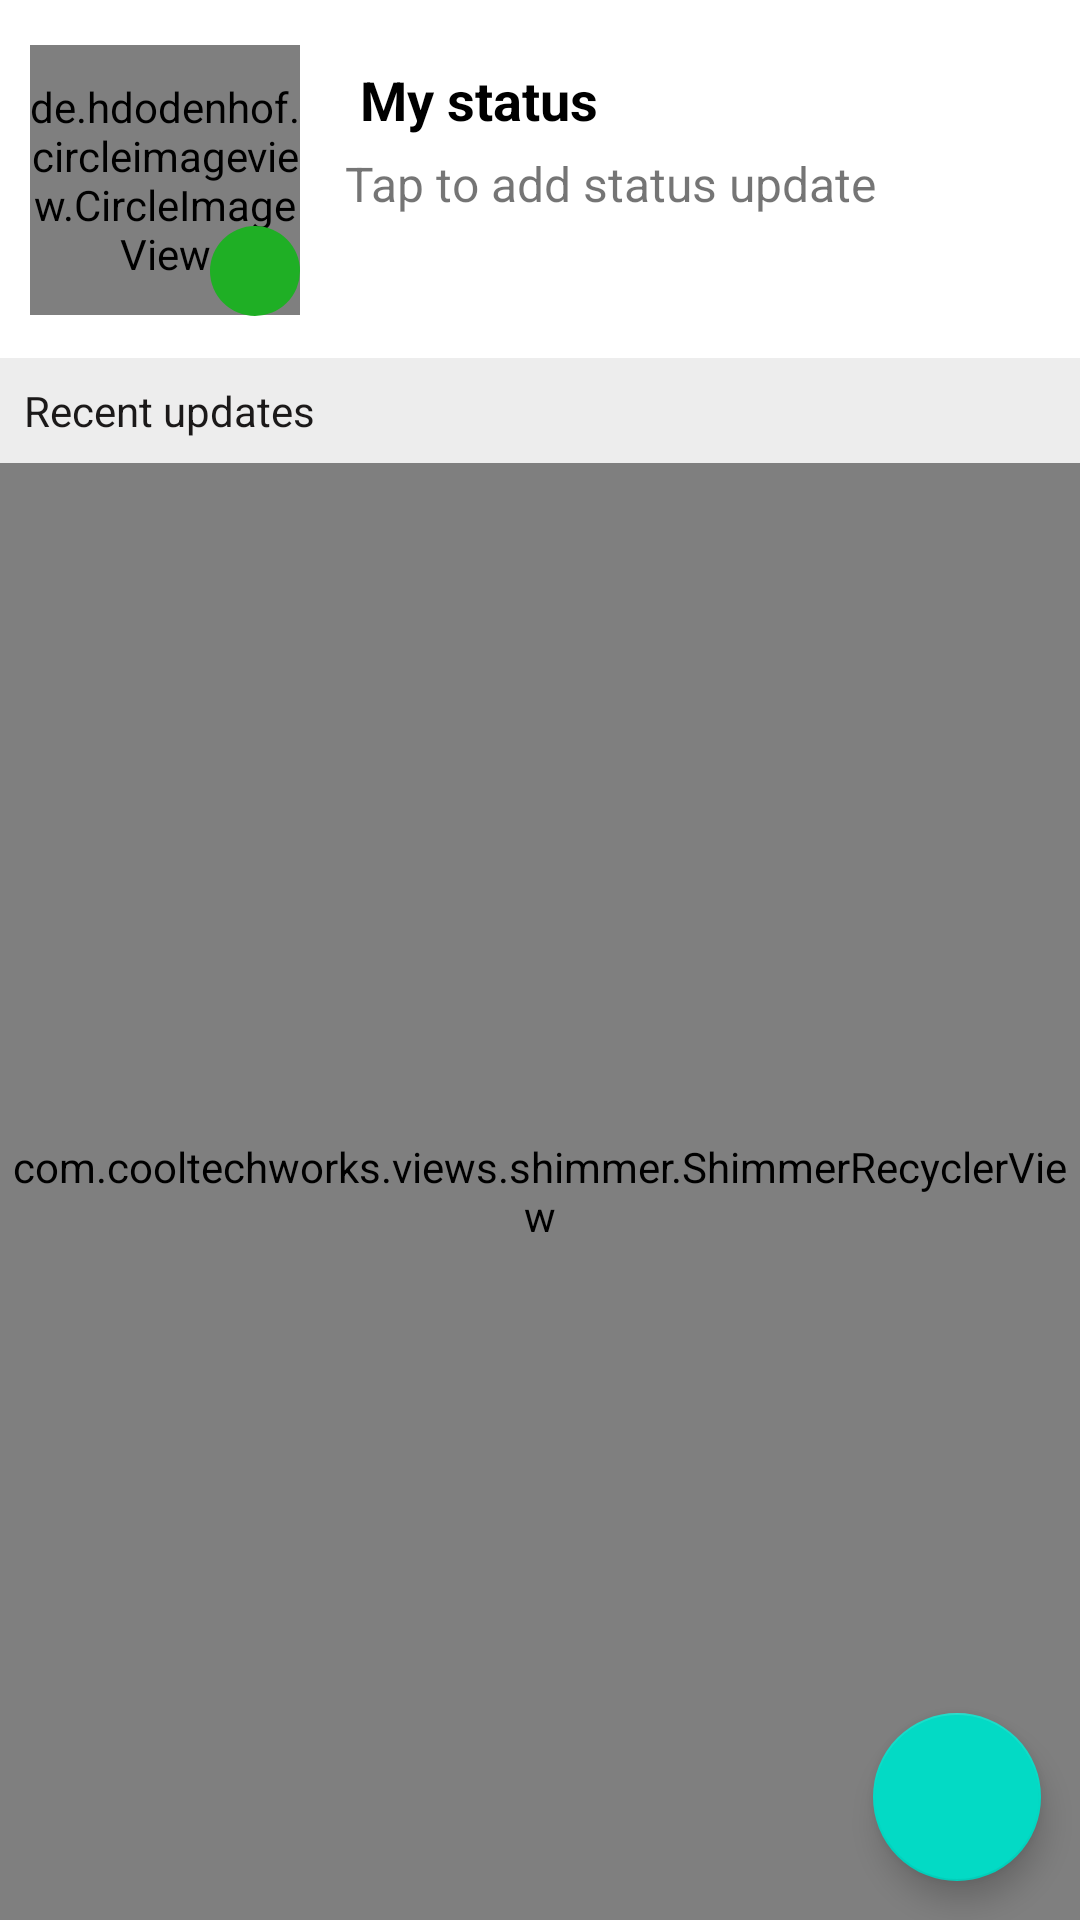

Reconstruct the res/layout file that produces this screen, plus the resources it refers to.
<!-- AndroidManifest.xml: application theme Theme.WhatsApp -->
<!-- res/layout/fragment_status.xml -->
<?xml version="1.0" encoding="utf-8"?>
<androidx.constraintlayout.widget.ConstraintLayout xmlns:android="http://schemas.android.com/apk/res/android"
    xmlns:tools="http://schemas.android.com/tools"
    android:layout_width="match_parent"
    android:layout_height="match_parent"
    xmlns:app="http://schemas.android.com/apk/res-auto"
    android:orientation="vertical"
    tools:context=".fragment.StatusFragment">


    <LinearLayout
        android:id="@+id/selectStatus"
        android:layout_width="match_parent"
        android:layout_height="wrap_content"
        android:orientation="horizontal"
        android:padding="10dp"
        app:layout_constraintEnd_toEndOf="parent"
        app:layout_constraintStart_toStartOf="parent"
        app:layout_constraintTop_toTopOf="parent">

        <RelativeLayout
            android:layout_width="wrap_content"
            android:layout_height="wrap_content"

            >

            <de.hdodenhof.circleimageview.CircleImageView
                android:id="@+id/userProfileImage"
                android:layout_width="90dp"
                android:layout_height="90dp"
                android:layout_marginTop="5dp"
                android:src="@drawable/avatar"
                app:civ_border_color="@color/black"
                app:civ_border_width="2dp" />

            <ImageView
                android:id="@+id/plus"
                android:layout_width="30dp"
                android:layout_height="30dp"
                android:layout_below="@+id/userProfileImage"
                android:layout_marginStart="60dp"
                android:layout_marginLeft="60dp"
                android:layout_marginTop="-30dp"
                android:layout_marginBottom="4dp"
                android:background="@drawable/bg_plus"
                android:padding="8dp"
                app:layout_constraintBottom_toBottomOf="@+id/profile_image"
                app:layout_constraintEnd_toEndOf="@+id/profile_image"
                app:layout_constraintHorizontal_bias="0.777"
                app:layout_constraintStart_toStartOf="@+id/profile_image"
                app:srcCompat="@drawable/plus"
                app:tint="@color/white" />

        </RelativeLayout>

        <LinearLayout
            android:layout_width="match_parent"
            android:layout_height="match_parent"

            android:layout_marginLeft="15dp"
            android:orientation="vertical"
            android:paddingTop="6dp">

            <TextView
                android:id="@+id/textView4"
                android:layout_width="match_parent"
                android:layout_height="wrap_content"
                android:padding="5dp"
                android:text="My status"
                android:textColor="#000000"
                android:textSize="18sp"
                android:textStyle="bold" />

            <TextView
                android:id="@+id/textView9"
                android:layout_width="match_parent"
                android:layout_height="wrap_content"
                android:text="Tap to add status update"
                android:textSize="16sp" />
        </LinearLayout>


    </LinearLayout>

    <RelativeLayout
        android:id="@+id/tv_update"
        android:layout_width="match_parent"
        android:layout_height="wrap_content"
        android:background="@drawable/bg_layout"
        android:padding="8dp"
        app:layout_constraintEnd_toEndOf="parent"
        app:layout_constraintStart_toStartOf="parent"
        app:layout_constraintTop_toBottomOf="@id/selectStatus">

        <TextView
            android:id="@+id/textView10"
            android:layout_width="wrap_content"
            android:layout_height="wrap_content"
            android:text="Recent updates"
            android:textColor="#1B1919" />
    </RelativeLayout>


    <com.cooltechworks.views.shimmer.ShimmerRecyclerView
        android:id="@+id/statusList"
        android:layout_width="match_parent"
        android:layout_height="0dp"
        app:layoutManager="androidx.recyclerview.widget.LinearLayoutManager"

        app:layout_constraintBottom_toBottomOf="parent"
        app:layout_constraintEnd_toEndOf="parent"
        app:layout_constraintStart_toStartOf="parent"
        app:layout_constraintTop_toBottomOf="@id/tv_update"
        app:shimmer_demo_angle="20"
        app:shimmer_demo_child_count="10"
        app:shimmer_demo_grid_child_count="2"
        app:shimmer_demo_layout="@layout/demo_status"
        app:shimmer_demo_layout_manager_type="linear_vertical" />


    <com.google.android.material.floatingactionbutton.FloatingActionButton
        android:id="@+id/fab"
        android:layout_width="wrap_content"
        android:layout_height="wrap_content"
        android:layout_gravity="end"
        android:layout_margin="13dp"
        android:layout_marginEnd="52dp"
        android:layout_marginBottom="52dp"

        app:layout_constraintBottom_toBottomOf="parent"
        app:layout_constraintEnd_toEndOf="parent" />


</androidx.constraintlayout.widget.ConstraintLayout>
<!-- res/layout/demo_status.xml (included above) -->
<?xml version="1.0" encoding="utf-8"?>
<LinearLayout xmlns:android="http://schemas.android.com/apk/res/android"
    android:orientation="horizontal" android:layout_width="match_parent"
    android:layout_height="match_parent"
    android:padding="5dp"
    >


    <View
        android:id="@+id/view3"
        android:layout_width="48dp"
        android:layout_height="48dp"
        android:background="@drawable/circle_bg" />

    <LinearLayout
        android:layout_width="match_parent"
        android:layout_height="wrap_content"
        android:layout_marginLeft="10dp"
        android:layout_marginRight="10dp"
        android:orientation="vertical">

        <View
            android:id="@+id/view4"
            android:layout_width="match_parent"
            android:layout_height="15dp"
            android:layout_marginTop="8dp"
            android:background="#A6A6A6" />

        <View
            android:id="@+id/view5"
            android:layout_width="match_parent"
            android:layout_height="7dp"
            android:layout_marginTop="8dp"
            android:background="#A6A6A6" />
        <View
            android:id="@+id/view6"
            android:layout_width="match_parent"
            android:layout_height="1dp"
            android:layout_marginTop="20dp"
            android:background="#A6A6A6" />
    </LinearLayout>


</LinearLayout>
<!-- resources referenced by this layout -->
<resources>
  <color name="black">#040303</color>
  <color name="white">#fff</color>
  <!-- drawable bg_layout (drawable-v24) -->
  <?xml version="1.0" encoding="utf-8"?>
  <shape  xmlns:android="http://schemas.android.com/apk/res/android">
  <solid android:color="#EDEDED"/>
  </shape>
  <!-- drawable bg_plus (drawable-v24) -->
  <?xml version="1.0" encoding="utf-8"?>
  <shape android:shape="oval" xmlns:android="http://schemas.android.com/apk/res/android">
  <solid android:color="#1FAF25"/>
  </shape>
  <style name="Theme.WhatsApp" parent="Theme.MaterialComponents.DayNight.DarkActionBar">
          
          <item name="colorPrimary">@color/colorPrimary</item>
          <item name="actionModeBackground">@color/colorPrimary</item>
          <item name="colorPrimaryVariant">@color/colorPrimaryDark</item>
          <item name="colorOnPrimary">@color/white</item>
          
          <item name="colorSecondary">@color/teal_200</item>
          <item name="colorSecondaryVariant">@color/teal_700</item>
          <item name="colorOnSecondary">@color/black</item>
          
          <item name="android:statusBarColor" tools:targetApi="l">?attr/colorPrimaryVariant</item>
          
      </style>
  <color name="colorPrimary">#0b6156</color>
  <color name="colorPrimaryDark"> #095049</color>
  <color name="teal_200">#FF03DAC5</color>
  <color name="teal_700">#FF018786</color>
</resources>
